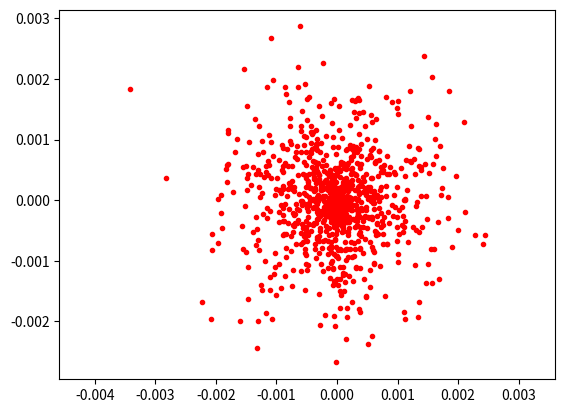

Write the Python code that produced this figure.
import numpy as np
from scipy import stats
import matplotlib.pyplot as plt

def gaussian_2d_angle_sample(N, sig_theta):

    norm = stats.norm(0, sig_theta)
    uniform = stats.uniform(0,np.pi*2)

    alpha = norm.rvs(N)
    beta = uniform.rvs(N)

    return np.array([alpha*np.cos(beta), alpha*np.sin(beta)])


if __name__ == "__main__":
    N = 1000
    x, y = gaussian_2d_angle_sample(N, sig_theta = 1 * 10**(-3))
    plt.axis("equal")
    plt.plot(x, y, "r.")


    n = 0
    for xi, yi in zip(x, y):
        if xi**2 + yi**2 < 0.001**2:
            n += 1

    print(n*100/N)
    plt.show()
